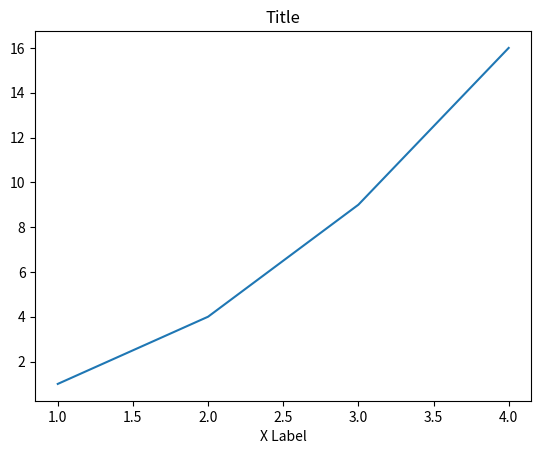

The matplotlib source for this figure:
# import matplotlib.pyplot as plt

# plt.plot([1, 2, 3, 4], [1, 4, 9, 16])
# plt.xlim(0, 10)
# plt.ylim(0, 20)
# plt.show()

# import matplotlib.pyplot as plt

# plt.plot([1, 2, 3, 4], [1, 4, 9, 16])
# plt.xticks([1, 2, 3, 4])
# plt.show()

import matplotlib.pyplot as plt

plt.plot([1, 2, 3, 4], [1, 4, 9, 16])
plt.xlabel('X Label')
plt.title('Title')
plt.show()


